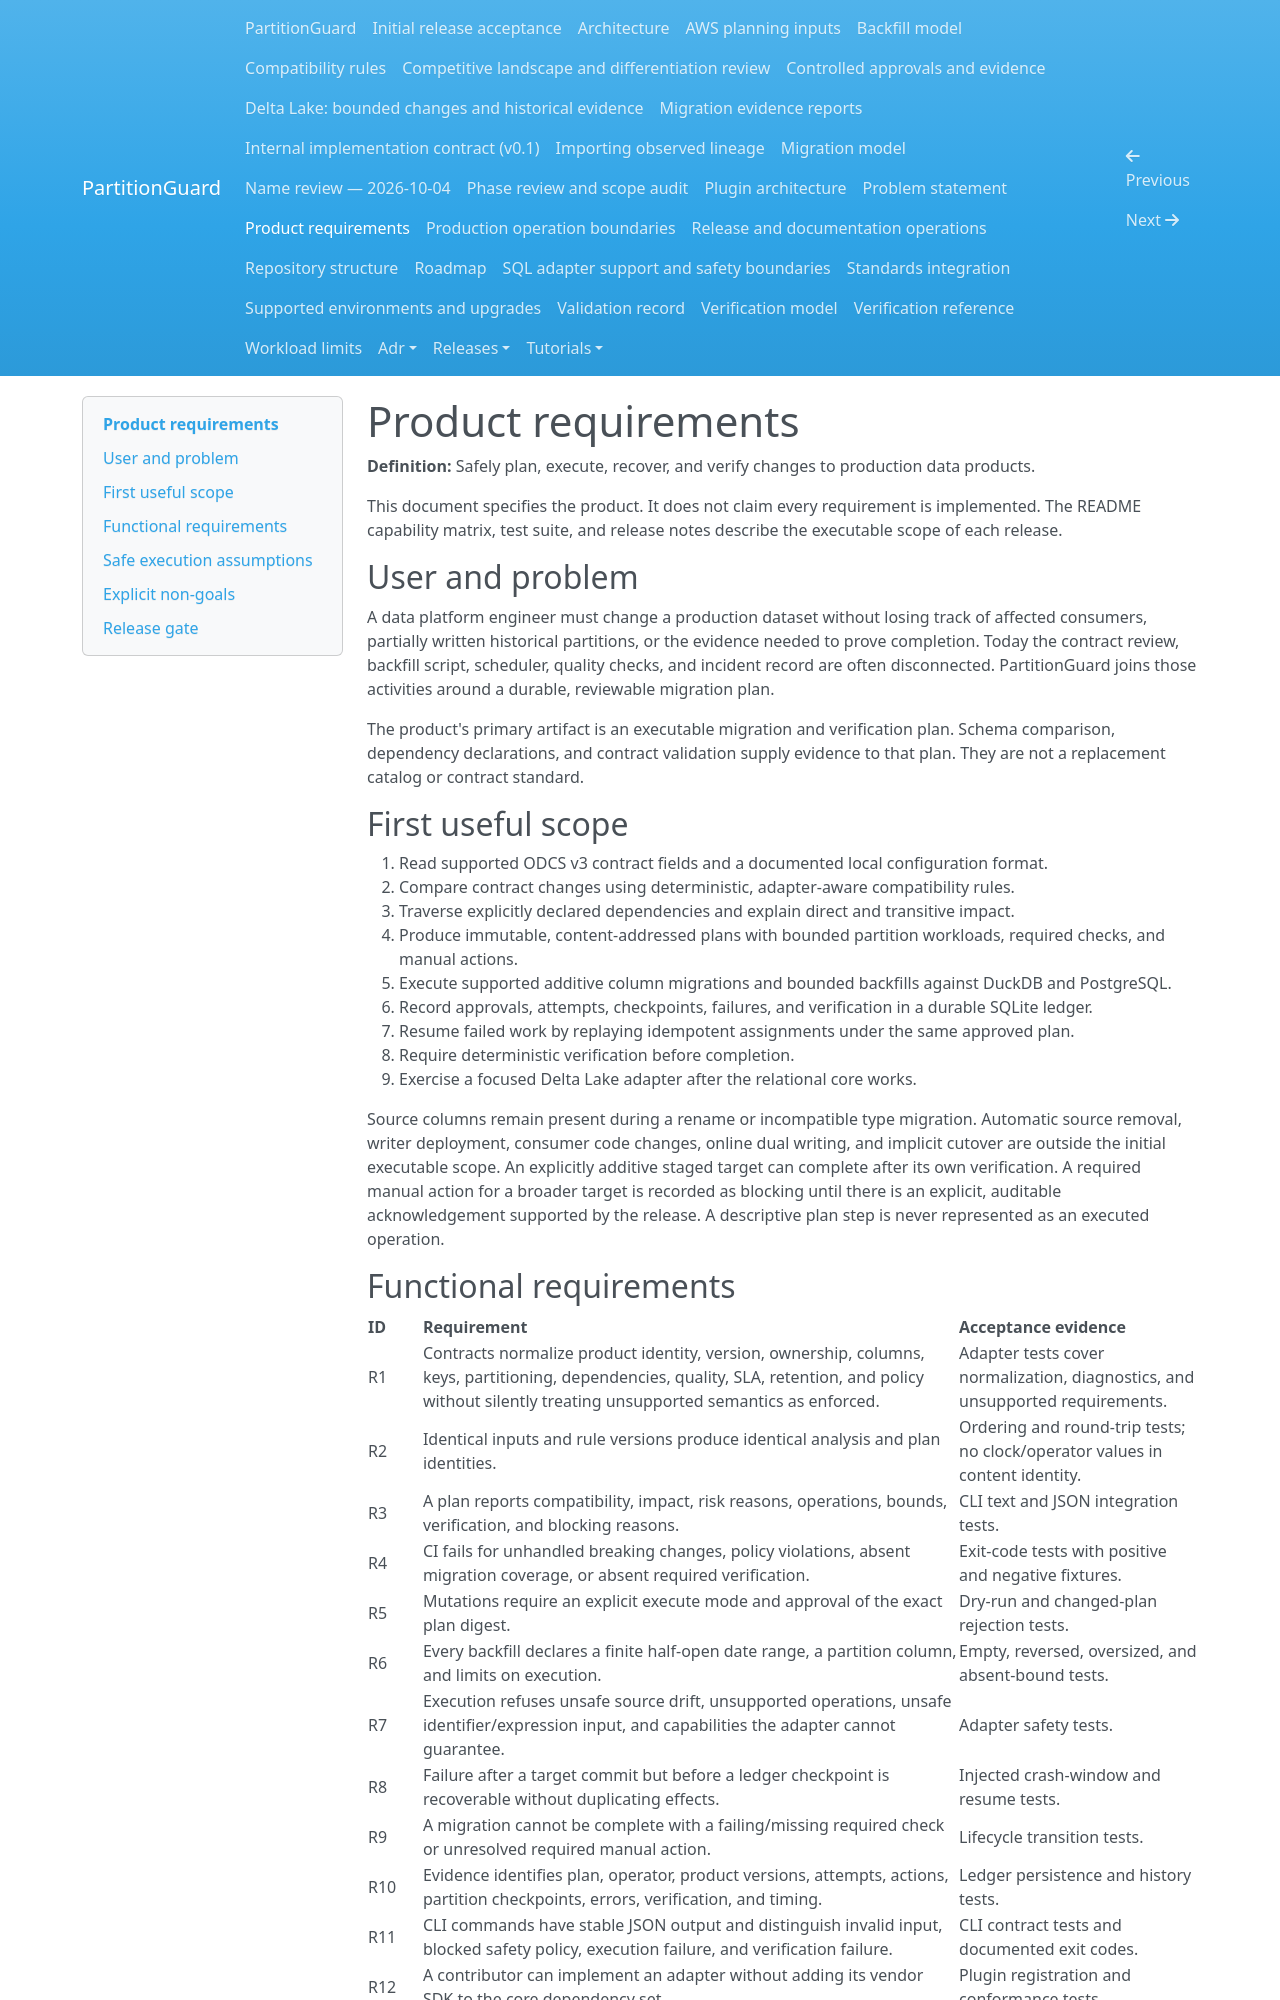

repository: andrebarrocas/partitionguard · page: product-requirements/index.html · generator: mkdocs

# Product requirements

**Definition:** Safely plan, execute, recover, and verify changes to production data products.

This document specifies the product. It does not claim every requirement is implemented. The README capability matrix, test suite, and release notes describe the executable scope of each release.

## User and problem

A data platform engineer must change a production dataset without losing track of affected consumers, partially written historical partitions, or the evidence needed to prove completion. Today the contract review, backfill script, scheduler, quality checks, and incident record are often disconnected. PartitionGuard joins those activities around a durable, reviewable migration plan.

The product's primary artifact is an executable migration and verification plan. Schema comparison, dependency declarations, and contract validation supply evidence to that plan. They are not a replacement catalog or contract standard.

## First useful scope

1. Read supported ODCS v3 contract fields and a documented local configuration format.
2. Compare contract changes using deterministic, adapter-aware compatibility rules.
3. Traverse explicitly declared dependencies and explain direct and transitive impact.
4. Produce immutable, content-addressed plans with bounded partition workloads, required checks, and manual actions.
5. Execute supported additive column migrations and bounded backfills against DuckDB and PostgreSQL.
6. Record approvals, attempts, checkpoints, failures, and verification in a durable SQLite ledger.
7. Resume failed work by replaying idempotent assignments under the same approved plan.
8. Require deterministic verification before completion.
9. Exercise a focused Delta Lake adapter after the relational core works.

Source columns remain present during a rename or incompatible type migration. Automatic source removal, writer deployment, consumer code changes, online dual writing, and implicit cutover are outside the initial executable scope. An explicitly additive staged target can complete after its own verification. A required manual action for a broader target is recorded as blocking until there is an explicit, auditable acknowledgement supported by the release. A descriptive plan step is never represented as an executed operation.

## Functional requirements

| ID | Requirement | Acceptance evidence |
|---|---|---|
| R1 | Contracts normalize product identity, version, ownership, columns, keys, partitioning, dependencies, quality, SLA, retention, and policy without silently treating unsupported semantics as enforced. | Adapter tests cover normalization, diagnostics, and unsupported requirements. |
| R2 | Identical inputs and rule versions produce identical analysis and plan identities. | Ordering and round-trip tests; no clock/operator values in content identity. |
| R3 | A plan reports compatibility, impact, risk reasons, operations, bounds, verification, and blocking reasons. | CLI text and JSON integration tests. |
| R4 | CI fails for unhandled breaking changes, policy violations, absent migration coverage, or absent required verification. | Exit-code tests with positive and negative fixtures. |
| R5 | Mutations require an explicit execute mode and approval of the exact plan digest. | Dry-run and changed-plan rejection tests. |
| R6 | Every backfill declares a finite half-open date range, a partition column, and limits on execution. | Empty, reversed, oversized, and absent-bound tests. |
| R7 | Execution refuses unsafe source drift, unsupported operations, unsafe identifier/expression input, and capabilities the adapter cannot guarantee. | Adapter safety tests. |
| R8 | Failure after a target commit but before a ledger checkpoint is recoverable without duplicating effects. | Injected crash-window and resume tests. |
| R9 | A migration cannot be complete with a failing/missing required check or unresolved required manual action. | Lifecycle transition tests. |
| R10 | Evidence identifies plan, operator, product versions, attempts, actions, partition checkpoints, errors, verification, and timing. | Ledger persistence and history tests. |
| R11 | CLI commands have stable JSON output and distinguish invalid input, blocked safety policy, execution failure, and verification failure. | CLI contract tests and documented exit codes. |
| R12 | A contributor can implement an adapter without adding its vendor SDK to the core dependency set. | Plugin registration and conformance tests. |
